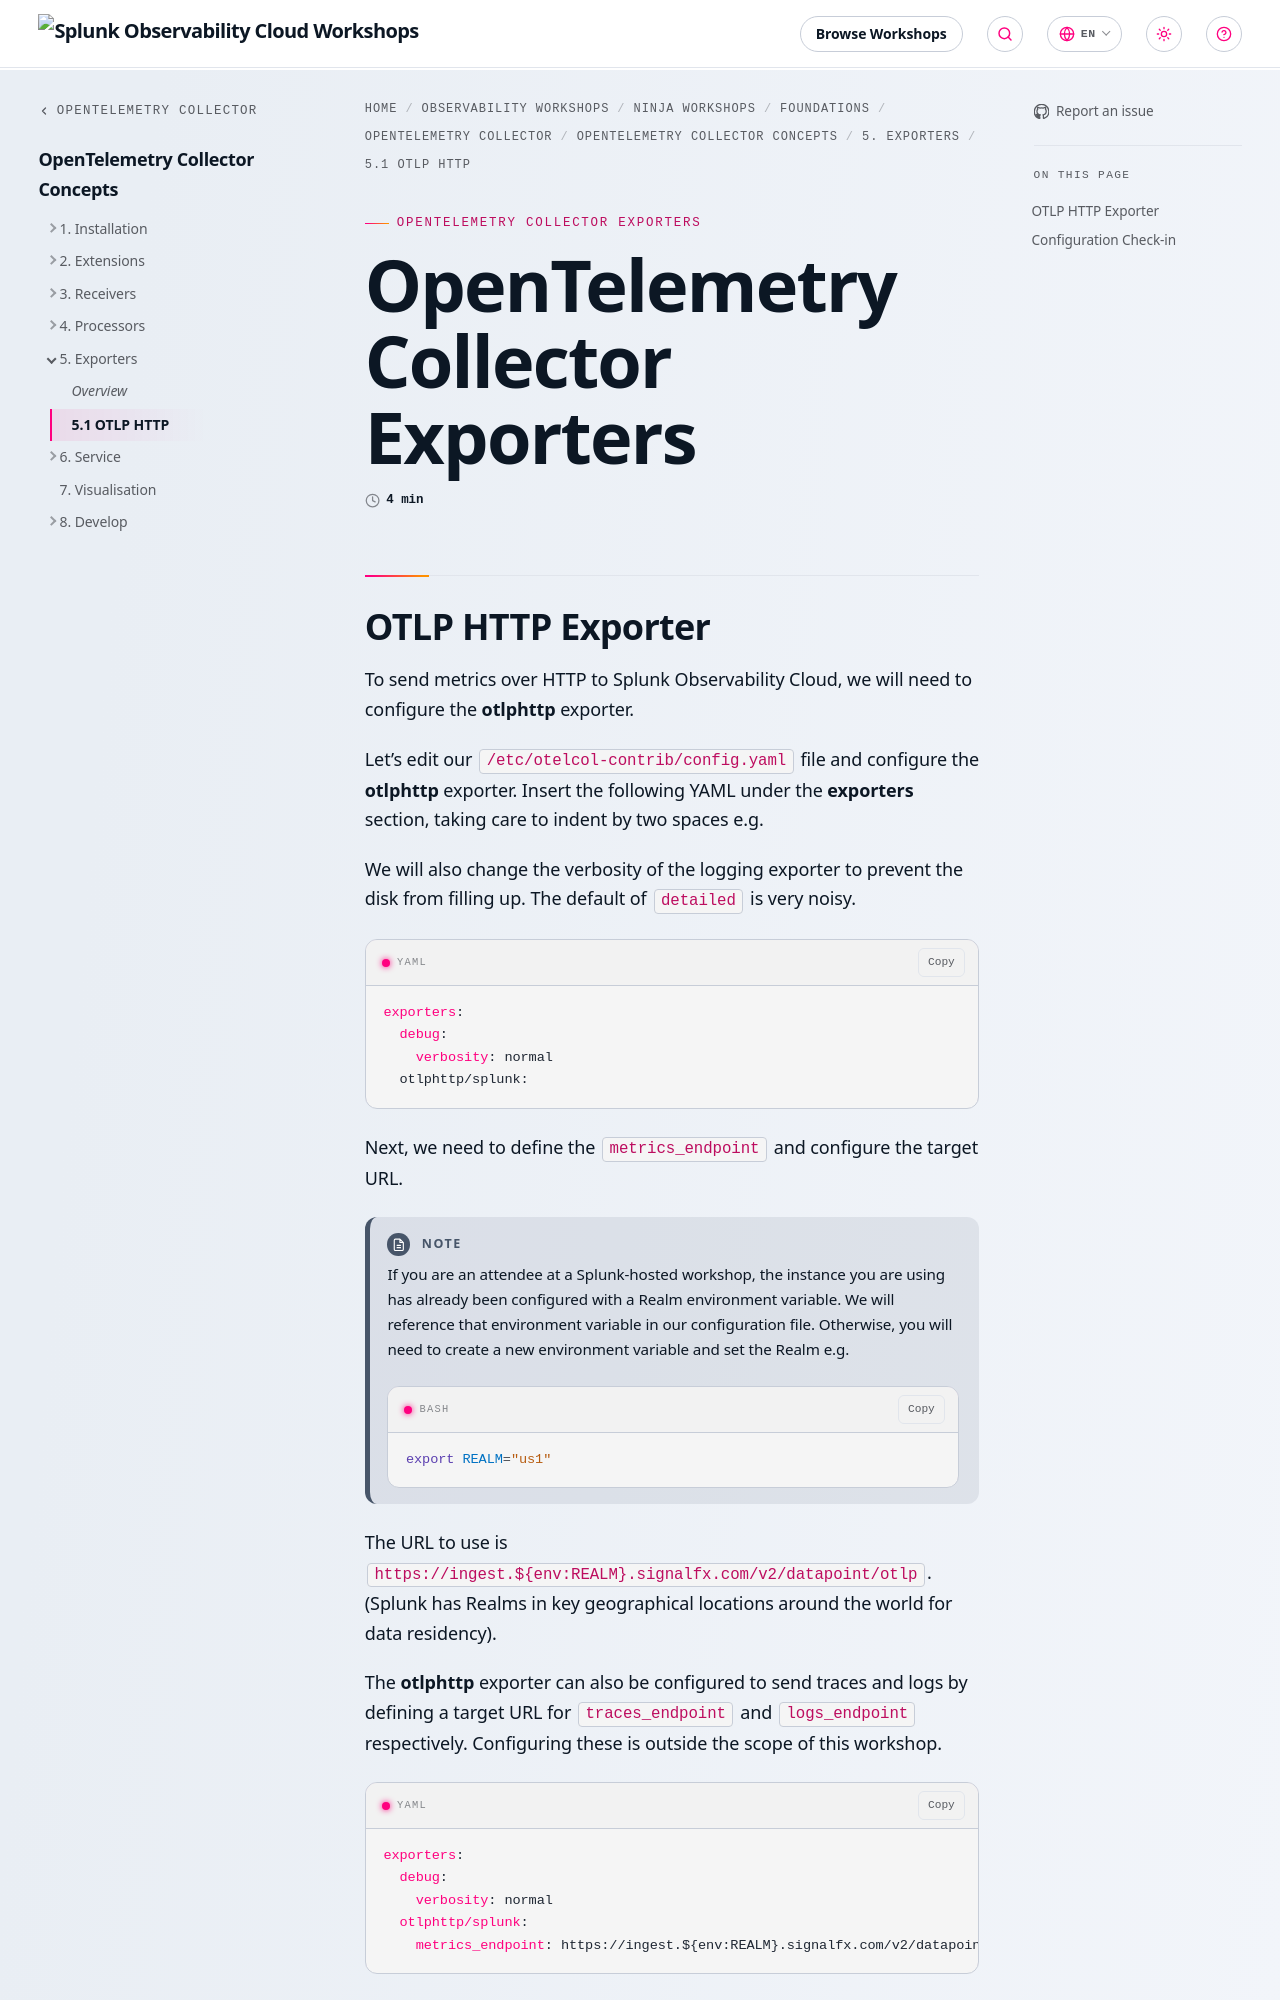

repository: splunk/observability-workshop · page: en/ninja-workshops/foundations/2-opentelemetry-collector-workshops/1-opentelemetry-collector/5-exporters/1-otlphttp/index.html · generator: mkdocs

---
title: OpenTelemetry Collector Exporters
linkTitle: 5.1 OTLP HTTP
weight: 1
---

## OTLP HTTP Exporter

To send metrics over HTTP to Splunk Observability Cloud, we will need to configure the **otlphttp** exporter.

Let's edit our `/etc/otelcol-contrib/config.yaml` file and configure the **otlphttp** exporter. Insert the following YAML under the **exporters** section, taking care to indent by two spaces e.g.

We will also change the verbosity of the logging exporter to prevent the disk from filling up. The default of `detailed` is very noisy.

```yaml {hl_lines="3-4"}
exporters:
  debug:
    verbosity: normal
  otlphttp/splunk:
```

Next, we need to define the `metrics_endpoint` and configure the target URL.

{{% notice style="note" %}}
If you are an attendee at a Splunk-hosted workshop, the instance you are using has already been configured with a Realm environment variable. We will reference that environment variable in our configuration file. Otherwise, you will need to create a new environment variable and set the Realm e.g.

``` bash
export REALM="us1"
```

{{% /notice %}}

The URL to use is `https://ingest.${env:REALM}.signalfx.com/v2/datapoint/otlp`. (Splunk has Realms in key geographical locations around the world for data residency).

The **otlphttp** exporter can also be configured to send traces and logs by defining a target URL for `traces_endpoint` and `logs_endpoint` respectively. Configuring these is outside the scope of this workshop.

```yaml {hl_lines="5"}
exporters:
  debug:
    verbosity: normal
  otlphttp/splunk:
    metrics_endpoint: https://ingest.${env:REALM}.signalfx.com/v2/datapoint/otlp
```

By default, `gzip` compression is enabled for all endpoints. This can be disabled by setting `compression: none` in the exporter configuration. We will leave compression enabled for this workshop and accept the default as this is the most efficient way to send data.

To send metrics to Splunk Observability Cloud, we need to use an Access Token. This can be done by creating a new token in the Splunk Observability Cloud UI. For more information on how to create a token, see [Create a token](https://docs.splunk.com/Observability/admin/authentication-tokens/org-tokens.html). The token needs to be of type **INGEST**.

{{% notice style="note" %}}
If you are an attendee at a Splunk-hosted workshop, the instance you are using has already been configured with an Access Token (which has been set as an environment variable). We will reference that environment variable in our configuration file. Otherwise, you will need to create a new token and set it as an environment variable e.g.

``` bash
export ACCESS_TOKEN=<replace-with-your-token>
```

{{% /notice %}}

The token is defined in the configuration file by inserting `X-SF-TOKEN: ${env:ACCESS_TOKEN}` under a `headers:` section:

```yaml {hl_lines="6-8"}
exporters:
  debug:
    verbosity: normal
  otlphttp/splunk:
    metrics_endpoint: https://ingest.${env:REALM}.signalfx.com/v2/datapoint/otlp
    headers:
      X-SF-TOKEN: ${env:ACCESS_TOKEN}
```
